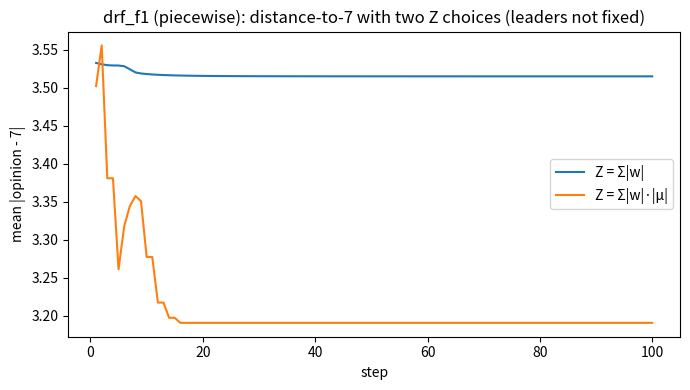
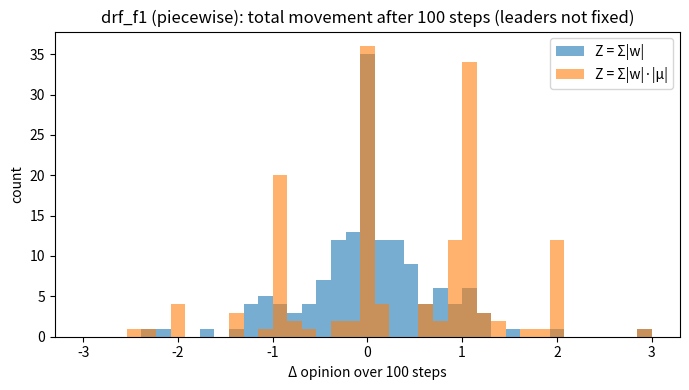
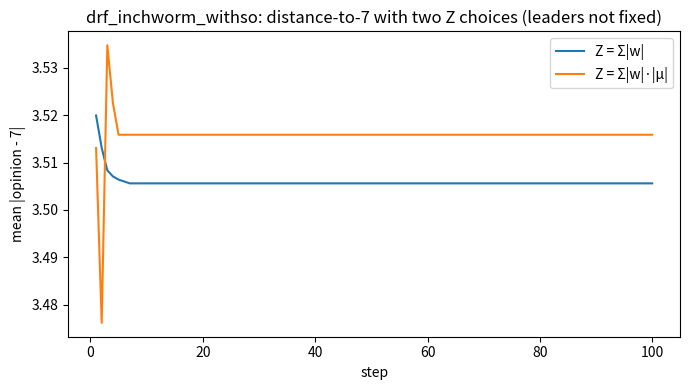
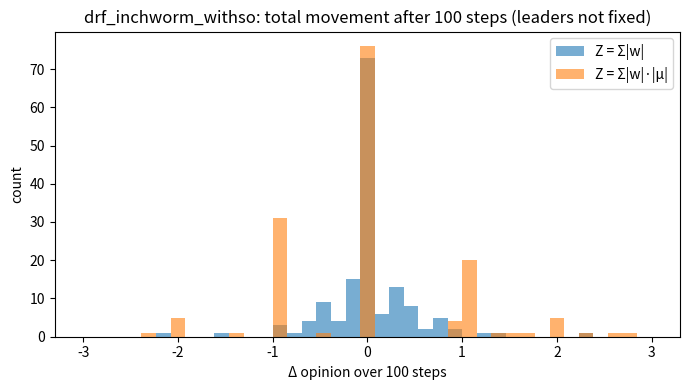
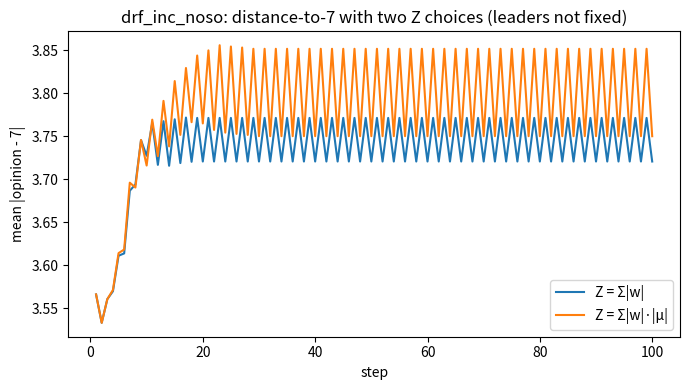
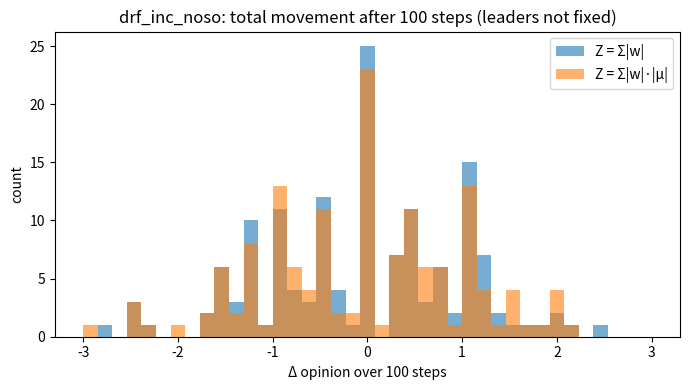

Write Python code to recreate these figures, in order.
# Redo experiment per request:
# - Target opinion is fixed at 7 for everyone (metric only)
# - Leaders are NOT fixed to 7; they start like others and update like others.
# - Representative edges weight = 1.
# - Compare Z = Σ|w| vs Z = Σ|w|·|μ| for the three DRFs.

import numpy as np
import networkx as nx
import matplotlib.pyplot as plt
import pandas as pd


rng = np.random.default_rng(23)

# ----- Graph & setup -----
N = 150
m_edges = 3
G = nx.barabasi_albert_graph(N, m_edges, seed=12).to_directed()

K = 6
leader_ids = rng.choice(N, size=K, replace=False)

# 2) Gaussian around 3.5 (σ=1.0), clipped to [0,7]
opin0 = np.clip(rng.normal(3.5, 1.0, size=N), 0, 7)

# Assign each node to a leader for rep edge
leader_map = rng.choice(leader_ids, size=N)
leader_map[leader_ids] = leader_ids

# weights: rep=1 as requested
w_peer = 1.0
w_rep  = 1.0

neighbors = [[] for _ in range(N)]
weights   = [[] for _ in range(N)]
for u, v in G.edges():
    neighbors[v].append(u)
    weights[v].append(w_peer)
for v in range(N):
    rep = leader_map[v]
    if rep != v:
        neighbors[v].append(rep)
        weights[v].append(w_rep)

targets = np.full(N, 7.0)

# ----- DRFs (user's definitions) -----
def drf_f1(discrepancy):
    delta = abs(discrepancy)
    if 0 <= delta <= 1:
        return 0
    elif 1 < delta <= 2:
        return delta - 1
    elif 2 < delta <= 3:
        return 1
    elif 3 < delta <= 3.2:
        return -2 * delta + 7
    elif 3.2 < delta < 4:
        return 0
    elif 4 <= delta < 5:
        return -1
    elif 5 <= delta < 6:
        return delta - 6
    elif 6 <= delta:
        return 0

def drf_inchworm_withso(discrepancy):
    delta = abs(discrepancy)
    if 0 <= delta < 2:
        return 0
    elif 2 <= delta < 4:
        return 1
    elif 4 <= delta < 6:
        return -1
    elif 6 <= delta:
        return 0
    elif delta <= 2:
        return 0

def drf_inc_noso(discrepancy):
    delta = abs(discrepancy)
    if 0 == delta:
        return 0
    elif 0 < delta < 3:
        return 1
    elif 3 <= delta < 10:
        return -1
    elif 10 <= delta:
        return 0
    elif delta == 0:
        return 0

def step_update(opin, drf, z_mode="all", eta=1.0):
    new = opin.copy()
    for v in range(N):
        num = 0.0
        Z = 0.0
        x_v = opin[v]
        for u, w in zip(neighbors[v], weights[v]):
            x_u = opin[u]  # leaders are not fixed; just use current opinions
            mu = drf(abs(x_u - x_v))
            direction = np.sign(x_u - x_v)
            num += w * mu * direction
            if z_mode == "all":
                Z += abs(w)
            elif z_mode == "eff":
                Z += abs(w) * abs(mu)
            else:
                raise ValueError("z_mode must be 'all' or 'eff'")
        if Z > 0:
            new[v] = x_v + eta * (num / Z)
    return new

def run_experiment(drf, drf_name, T=100, eta=1.0):
    results = {}
    for z_mode in ["all", "eff"]:
        opin = opin0.copy()
        traj = [opin.copy()]
        mean_dev = []
        for t in range(T):
            opin = step_update(opin, drf, z_mode=z_mode, eta=eta)
            traj.append(opin.copy())
            mean_dev.append(np.mean(np.abs(opin - targets)))
        results[z_mode] = {"traj": traj, "mean_dev": mean_dev}
    # Plot mean deviation curves
    plt.figure(figsize=(7,4))
    plt.plot(range(1, T+1), results["all"]["mean_dev"], label="Z = Σ|w|")
    plt.plot(range(1, T+1), results["eff"]["mean_dev"], label="Z = Σ|w|·|μ|")
    plt.xlabel("step")
    plt.ylabel("mean |opinion - 7|")
    plt.title(f"{drf_name}: distance-to-7 with two Z choices (leaders not fixed)")
    plt.legend()
    plt.tight_layout()
    plt.show()
    # Plot total movement hist
    delta_all = np.array(results["all"]["traj"][-1]) - np.array(results["all"]["traj"][0])
    delta_eff = np.array(results["eff"]["traj"][-1]) - np.array(results["eff"]["traj"][0])
    plt.figure(figsize=(7,4))
    bins = np.linspace(-3, 3, 40)
    plt.hist(delta_all, bins=bins, alpha=0.6, label="Z = Σ|w|")
    plt.hist(delta_eff, bins=bins, alpha=0.6, label="Z = Σ|w|·|μ|")
    plt.xlabel("Δ opinion over 100 steps")
    plt.ylabel("count")
    plt.title(f"{drf_name}: total movement after 100 steps (leaders not fixed)")
    plt.legend()
    plt.tight_layout()
    plt.show()
    # Stats table
    stats = pd.DataFrame({
        "metric": ["mean |x-7| @T", "median |x-7| @T", "mean |Δ|", "p(|Δ|<0.1)"],
        "Z = Σ|w|": [
            float(np.mean(np.abs(results["all"]["traj"][-1] - targets))),
            float(np.median(np.abs(results["all"]["traj"][-1] - targets))),
            float(np.mean(np.abs(delta_all))),
            float(np.mean(np.abs(delta_all) < 0.1)),
        ],
        "Z = Σ|w|·|μ|": [
            float(np.mean(np.abs(results["eff"]["traj"][-1] - targets))),
            float(np.median(np.abs(results["eff"]["traj"][-1] - targets))),
            float(np.mean(np.abs(delta_eff))),
            float(np.mean(np.abs(delta_eff) < 0.1)),
        ],
    })
    return stats

stats_f1 = run_experiment(drf_f1, "drf_f1 (piecewise)")
stats_withso = run_experiment(drf_inchworm_withso, "drf_inchworm_withso")
stats_noso = run_experiment(drf_inc_noso, "drf_inc_noso")
